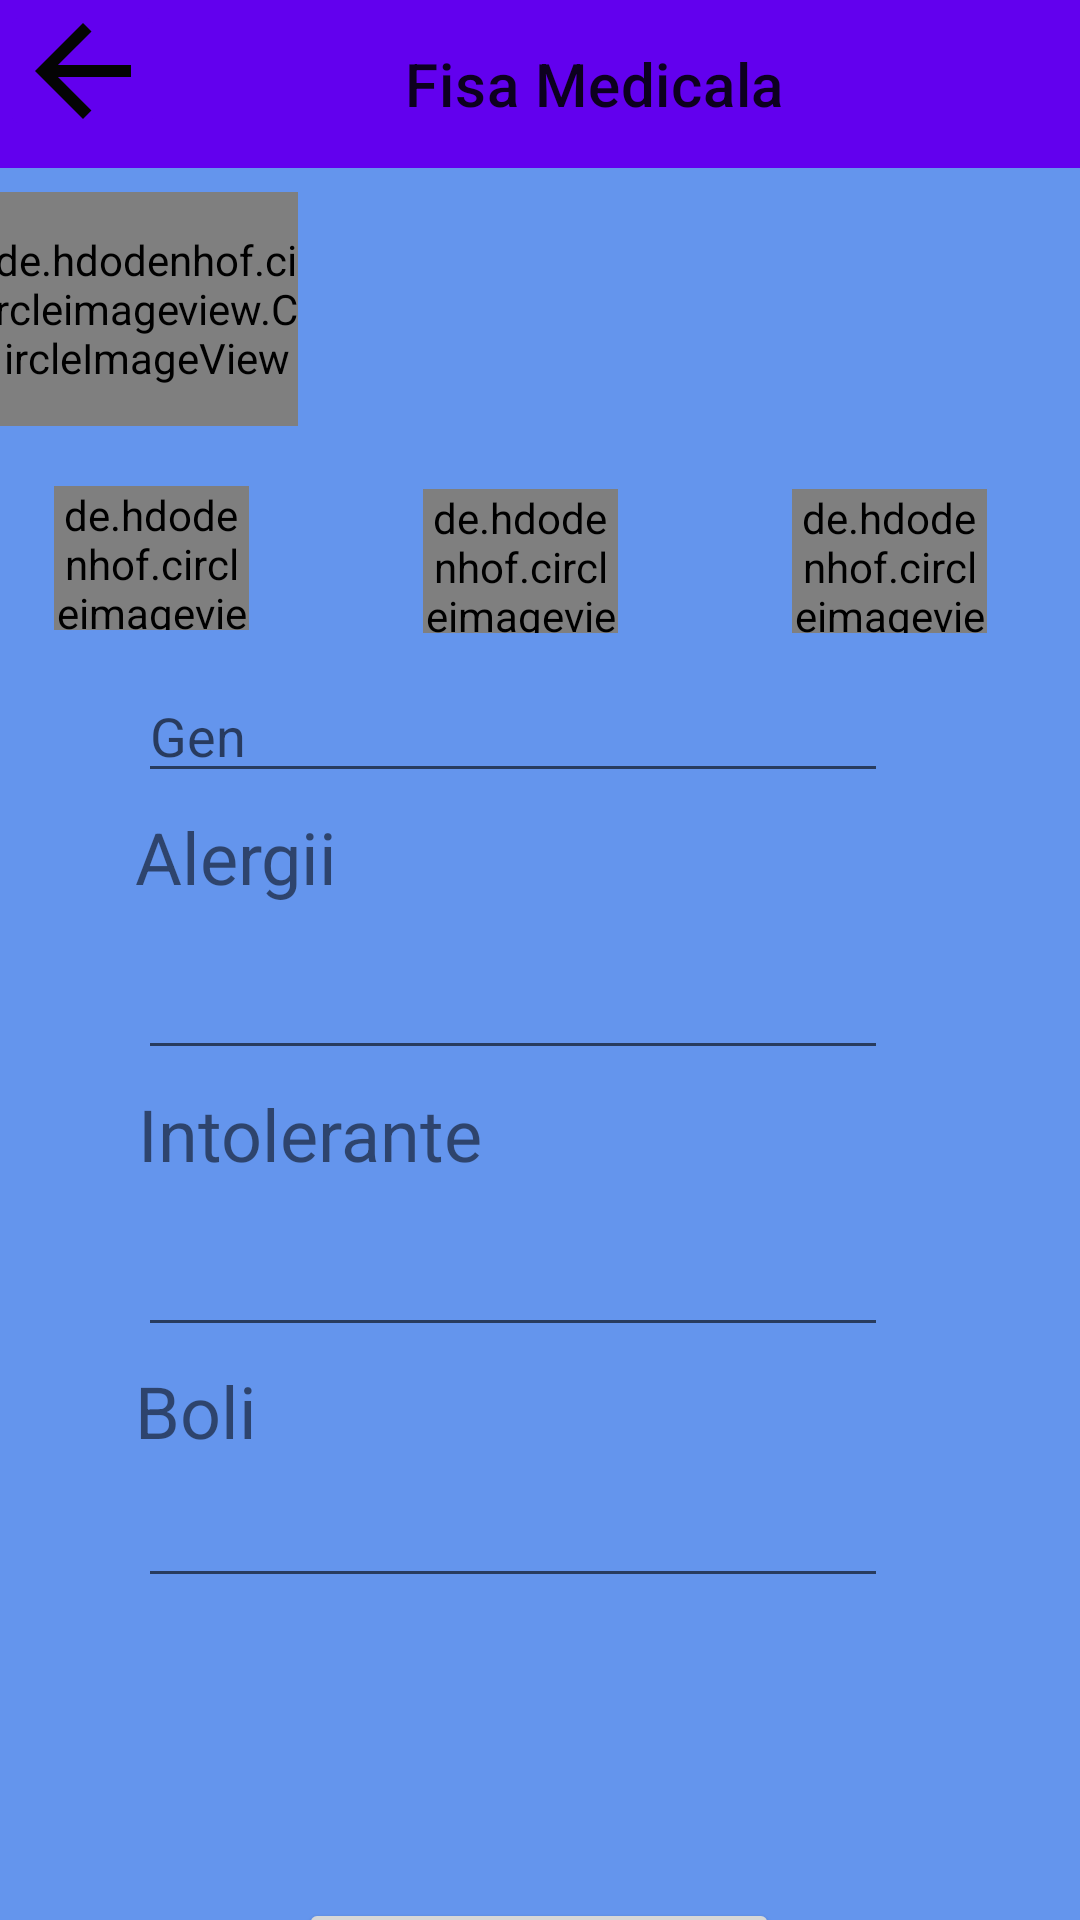

Reconstruct the res/layout file that produces this screen, plus the resources it refers to.
<!-- AndroidManifest.xml: application theme Theme.LoginInterface -->
<!-- res/layout/activity_fisa_medicala.xml -->
<?xml version="1.0" encoding="utf-8"?>
<androidx.constraintlayout.widget.ConstraintLayout xmlns:android="http://schemas.android.com/apk/res/android"
    xmlns:app="http://schemas.android.com/apk/res-auto"
    xmlns:tools="http://schemas.android.com/tools"
    android:layout_width="match_parent"
    android:layout_height="match_parent"
    android:background="@color/cornflowerblue"
    tools:context=".activity.FisaMedicala">

    <androidx.appcompat.widget.Toolbar
        android:id="@+id/toolbarFisaMedicala"
        android:layout_width="match_parent"
        android:layout_height="wrap_content"
        android:background="?attr/colorPrimary"
        android:minHeight="?attr/actionBarSize"
        android:theme="?attr/actionBarTheme"
        app:layout_constraintEnd_toEndOf="parent"
        app:layout_constraintStart_toStartOf="parent"
        app:layout_constraintTop_toTopOf="parent"
        app:title="Fisa Medicala"
        app:titleMarginStart="135dp" />


    <de.hdodenhof.circleimageview.CircleImageView
        android:id="@+id/profile_image"
        android:layout_width="101dp"
        android:layout_height="78dp"
        android:layout_marginStart="18dp"
        android:layout_marginTop="8dp"
        android:layout_marginEnd="16dp"
        android:src="@drawable/ic_baseline_account_circle_24"
        app:layout_constraintEnd_toStartOf="@+id/numeFisa"
        app:layout_constraintStart_toStartOf="parent"
        app:layout_constraintTop_toBottomOf="@+id/toolbarFisaMedicala" />

    <de.hdodenhof.circleimageview.CircleImageView
        android:id="@+id/height"
        android:layout_width="65dp"
        android:layout_height="48dp"
        android:layout_marginStart="18dp"
        android:layout_marginTop="20dp"
        android:src="@drawable/ic_baseline_height_24"
        android:textAlignment="center"
        app:layout_constraintEnd_toStartOf="@+id/inaltimeFisa"
        app:layout_constraintStart_toStartOf="parent"
        app:layout_constraintTop_toBottomOf="@+id/profile_image" />

    <de.hdodenhof.circleimageview.CircleImageView
        android:id="@+id/weight"
        android:layout_width="65dp"
        android:layout_height="48dp"
        android:layout_marginTop="12dp"
        android:src="@drawable/ic_baseline_line_weight_24"
        app:layout_constraintEnd_toStartOf="@+id/greutateFisa"
        app:layout_constraintStart_toEndOf="@+id/inaltimeFisa"
        app:layout_constraintTop_toBottomOf="@+id/prenumeFisa" />

    <de.hdodenhof.circleimageview.CircleImageView
        android:id="@+id/blood"
        android:layout_width="65dp"
        android:layout_height="48dp"
        android:layout_marginTop="12dp"
        android:src="@drawable/ic_baseline_blood_24"
        app:layout_constraintStart_toEndOf="@+id/greutateFisa"
        app:layout_constraintTop_toBottomOf="@+id/prenumeFisa" />

    <TextView
        android:id="@+id/numeFisa"
        android:layout_width="193dp"
        android:layout_height="41dp"
        android:layout_marginStart="16dp"
        android:layout_marginTop="8dp"
        android:layout_marginEnd="56dp"
        android:textAlignment="center"
        android:textSize="24sp"
        app:layout_constraintEnd_toEndOf="parent"
        app:layout_constraintStart_toEndOf="@+id/profile_image"
        app:layout_constraintTop_toBottomOf="@+id/toolbarFisaMedicala" />

    <TextView
        android:id="@+id/prenumeFisa"
        android:layout_width="193dp"
        android:layout_height="41dp"
        android:layout_marginStart="25dp"
        android:layout_marginTop="5dp"
        android:layout_marginEnd="48dp"
        android:textAlignment="center"
        android:textSize="24sp"
        app:layout_constraintEnd_toEndOf="parent"
        app:layout_constraintStart_toEndOf="@+id/profile_image"
        app:layout_constraintTop_toBottomOf="@+id/numeFisa" />

    <TextView
        android:id="@+id/inaltimeFisa"
        android:layout_width="58dp"
        android:layout_height="52dp"
        android:layout_marginTop="20dp"
        android:ems="10"
        android:inputType="number"
        android:paddingVertical="10dp"
        android:textAlignment="viewStart"
        android:textColor="@color/black"
        android:textSize="24sp"
        app:layout_constraintEnd_toStartOf="@+id/weight"
        app:layout_constraintStart_toEndOf="@+id/height"
        app:layout_constraintTop_toBottomOf="@+id/profile_image" />

    <TextView
        android:id="@+id/greutateFisa"
        android:layout_width="58dp"
        android:layout_height="52dp"
        android:layout_marginTop="12dp"
        android:ems="10"
        android:inputType="number"
        android:paddingVertical="10dp"
        android:textColor="@color/black"
        android:textSize="24sp"
        app:layout_constraintStart_toEndOf="@+id/weight"
        app:layout_constraintTop_toBottomOf="@+id/prenumeFisa" />

    <TextView
        android:id="@+id/grupaSanguinaFisa"
        android:layout_width="58dp"
        android:layout_height="52dp"
        android:layout_marginTop="12dp"
        android:layout_marginEnd="14dp"
        android:ems="10"
        android:inputType="textPersonName"
        android:paddingVertical="10dp"
        android:textColor="@color/black"
        android:textSize="24sp"
        app:layout_constraintEnd_toEndOf="parent"
        app:layout_constraintHorizontal_bias="0.0"
        app:layout_constraintStart_toEndOf="@+id/blood"
        app:layout_constraintTop_toBottomOf="@+id/prenumeFisa" />

    <EditText
        android:id="@+id/alergiiFisa"
        android:layout_width="250dp"
        android:layout_height="50dp"
        android:layout_marginStart="64dp"
        android:layout_marginTop="5dp"
        android:layout_marginEnd="82dp"
        android:ems="10"
        android:focusable="false"
        android:gravity="start|top"
        android:inputType="textMultiLine"
        app:layout_constraintEnd_toEndOf="parent"
        app:layout_constraintStart_toStartOf="parent"
        app:layout_constraintTop_toBottomOf="@+id/textView" />

    <TextView
        android:id="@+id/textView"
        android:layout_width="250dp"
        android:layout_height="wrap_content"
        android:layout_marginStart="64dp"
        android:layout_marginTop="5dp"
        android:layout_marginEnd="82dp"
        android:text="Alergii"
        android:textSize="24sp"
        app:layout_constraintEnd_toEndOf="parent"
        app:layout_constraintHorizontal_bias="0.533"
        app:layout_constraintStart_toStartOf="parent"
        app:layout_constraintTop_toBottomOf="@+id/genFisa" />

    <TextView
        android:id="@+id/textView2"
        android:layout_width="250dp"
        android:layout_height="wrap_content"
        android:layout_marginStart="64dp"
        android:layout_marginTop="5dp"
        android:layout_marginEnd="82dp"
        android:text="Intolerante"
        android:textSize="24sp"
        app:layout_constraintEnd_toEndOf="parent"
        app:layout_constraintStart_toStartOf="parent"
        app:layout_constraintTop_toBottomOf="@+id/alergiiFisa" />

    <EditText
        android:id="@+id/intoleranteFisa"
        android:layout_width="250dp"
        android:layout_height="50dp"
        android:layout_marginStart="64dp"
        android:layout_marginTop="5dp"
        android:layout_marginEnd="82dp"
        android:ems="10"
        android:gravity="start|top"
        android:inputType="textMultiLine"
        android:focusable="false"
        app:layout_constraintEnd_toEndOf="parent"
        app:layout_constraintStart_toStartOf="parent"
        app:layout_constraintTop_toBottomOf="@+id/textView2" />

    <TextView
        android:id="@+id/textView3"
        android:layout_width="250dp"
        android:layout_height="wrap_content"
        android:layout_marginStart="64dp"
        android:layout_marginTop="5dp"
        android:layout_marginEnd="82dp"
        android:text="Boli"
        android:textSize="24sp"
        app:layout_constraintEnd_toEndOf="parent"
        app:layout_constraintHorizontal_bias="0.533"
        app:layout_constraintStart_toStartOf="parent"
        app:layout_constraintTop_toBottomOf="@+id/intoleranteFisa" />

    <EditText
        android:id="@+id/boliFisa"
        android:layout_width="250dp"
        android:layout_height="wrap_content"
        android:layout_marginStart="64dp"
        android:layout_marginTop="5dp"
        android:layout_marginEnd="82dp"
        android:ems="10"
        android:gravity="start|top"
        android:inputType="textMultiLine"
        android:focusable="false"
        app:layout_constraintEnd_toEndOf="parent"
        app:layout_constraintStart_toStartOf="parent"
        app:layout_constraintTop_toBottomOf="@+id/textView3" />

    <EditText
        android:id="@+id/genFisa"
        android:layout_width="250dp"
        android:layout_height="wrap_content"
        android:layout_marginStart="64dp"
        android:layout_marginTop="8dp"
        android:layout_marginEnd="82dp"
        android:ems="10"
        android:hint="Gen"
        android:inputType="textPersonName"
        app:layout_constraintEnd_toEndOf="parent"
        app:layout_constraintStart_toStartOf="parent"
        app:layout_constraintTop_toBottomOf="@+id/greutateFisa" />

    <ImageButton
        android:id="@+id/imageButton"
        android:layout_width="55dp"
        android:layout_height="47dp"
        android:backgroundTint="@color/purple_500"
        app:layout_constraintStart_toStartOf="parent"
        app:layout_constraintTop_toTopOf="parent"
        app:srcCompat="@drawable/ic_baseline_arrow_back_24" />

    <Button
        android:id="@+id/btnAdaugareFisa"
        android:layout_width="160dp"
        android:layout_height="wrap_content"
        android:layout_marginStart="120dp"
        android:layout_marginTop="100dp"
        android:layout_marginEnd="121dp"
        android:text="Adauga fisa"
        app:layout_constraintEnd_toEndOf="parent"
        app:layout_constraintStart_toStartOf="parent"
        app:layout_constraintTop_toBottomOf="@+id/boliFisa" />


</androidx.constraintlayout.widget.ConstraintLayout>
<!-- resources referenced by this layout -->
<resources>
  <color name="black">#FF000000</color>
  <color name="cornflowerblue">#6495ED</color>
  <color name="purple_500">#FF6200EE</color>
  <!-- drawable ic_baseline_arrow_back_24 (drawable) -->
  <vector android:autoMirrored="true" android:height="48dp"
      android:tint="#040404" android:viewportHeight="24"
      android:viewportWidth="24" android:width="48dp" xmlns:android="http://schemas.android.com/apk/res/android">
      <path android:fillColor="@android:color/white" android:pathData="M20,11H7.83l5.59,-5.59L12,4l-8,8 8,8 1.41,-1.41L7.83,13H20v-2z"/>
  </vector>
  <!-- drawable ic_baseline_blood_24 (drawable) -->
  <vector android:height="24dp" android:tint="#040404"
      android:viewportHeight="24" android:viewportWidth="24"
      android:width="24dp" xmlns:android="http://schemas.android.com/apk/res/android">
      <path android:fillColor="@android:color/white" android:pathData="M3,2l2.01,18.23C5.13,21.23 5.97,22 7,22h10c1.03,0 1.87,-0.77 1.99,-1.77L21,2L3,2zM12,19c-1.66,0 -3,-1.34 -3,-3 0,-2 3,-5.4 3,-5.4s3,3.4 3,5.4c0,1.66 -1.34,3 -3,3zM18.33,8L5.67,8l-0.44,-4h13.53l-0.43,4z"/>
  </vector>
  <!-- drawable ic_baseline_height_24 (drawable) -->
  <vector android:height="24dp" android:tint="#040404"
      android:viewportHeight="24" android:viewportWidth="24"
      android:width="24dp" xmlns:android="http://schemas.android.com/apk/res/android">
      <path android:fillColor="@android:color/white" android:pathData="M13,6.99l3,0l-4,-3.99l-4,3.99l3,0l0,10.02l-3,0l4,3.99l4,-3.99l-3,0z"/>
  </vector>
  <!-- drawable ic_baseline_line_weight_24 (drawable) -->
  <vector android:height="24dp" android:tint="#040404"
      android:viewportHeight="24" android:viewportWidth="24"
      android:width="24dp" xmlns:android="http://schemas.android.com/apk/res/android">
      <path android:fillColor="@android:color/white" android:pathData="M3,17h18v-2H3V17zM3,20h18v-1H3V20zM3,13h18v-3H3V13zM3,4v4h18V4H3z"/>
  </vector>
  <style name="Theme.LoginInterface" parent="Theme.MaterialComponents.DayNight.NoActionBar">
          
          <item name="colorPrimary">@color/purple_500</item>
          <item name="colorPrimaryVariant">@color/purple_700</item>
          <item name="colorOnPrimary">@color/white</item>
          
          <item name="colorSecondary">@color/teal_200</item>
          <item name="colorSecondaryVariant">@color/teal_700</item>
          <item name="colorOnSecondary">@color/black</item>
          
          <item name="android:statusBarColor" tools:targetApi="l">?attr/colorPrimaryVariant</item>
          
      </style>
  <color name="purple_700">#FF3700B3</color>
  <color name="white">#FFFFFFFF</color>
  <color name="teal_200">#FF03DAC5</color>
  <color name="teal_700">#FF018786</color>
</resources>
